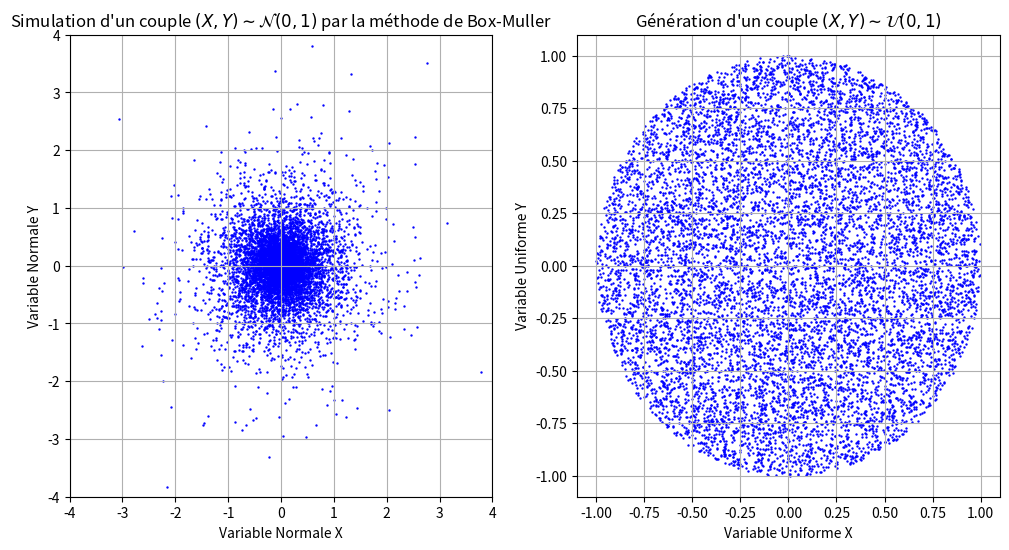

Write Python code to recreate this figure.
import numpy as np
import matplotlib.pyplot as plt


def BoxMullerCartesien(N:int):
    
    #génération de v.a uniforme
    U1 = np.random.uniform(0,1,N)
    U2 = np.random.uniform(0,1,N)
    
    #simulation d'une vraie loi Normale
    N1 = np.linspace(-3,3,N)
    sigma = 1
    mu = 0
    pdf = (1 / (sigma * np.sqrt(2 * np.pi))) * np.exp(-((N1 - mu) ** 2) / (2 * sigma ** 2))
    
    #calcul des v.a par le procédé de BoxMuller
    X = np.sqrt(-2.0*np.log(U1))*np.cos(2.0*np.pi*U2)
    Y = np.sqrt(-2.0*np.log(U1))*np.cos(2.0*np.pi*U2)
    
    fig, axes = plt.subplots(1, 2, figsize=(12, 6))
    
    #traçage de la simulation
    axes[0].hist(X, 
             density=True, 
             bins=25, 
             color='skyblue', 
             edgecolor='black', 
             alpha=0.7,
             label="Simulation")
    
    axes[0].plot(N1,
             pdf,
             label="N(0,1)")
    
    axes[1].hist(Y, 
             density=True, 
             bins=25, 
             color='red', 
             edgecolor='black', 
             alpha=0.7,
             label="Simulation")
    
    axes[1].plot(N1,
             pdf,
             label="N(0,1)")
    
    axes[0].set_title("Loi Normale centré réduite $X \sim \mathcal{N}(0,1)$ par Box-Muller")
    axes[0].legend()
    axes[0].set_xlim(-4,4)
    
    axes[1].set_title("Loi Normale centré réduite $Y \sim \mathcal{N}(0,1)$ par Box-Muller")
    axes[1].legend()
    axes[1].set_xlim(-4,4)
    
    plt.show()
    
    
    
    

    
def BoxMullerPolaire(N):
    
    lambda1 = 0.5
    theta = np.random.uniform(0, 2 * np.pi,N)
    r = np.sqrt(np.random.uniform(0, 1,N))
    r1 = np.random.exponential(lambda1,N)

    # Coordonnées cartésiennes à partir des coordonnées polaires
    x_normale = r1 * np.cos(theta)
    y_normale = r1 * np.sin(theta)

    x_unif = r * np.cos(theta)
    y_unif = r * np.sin(theta)

    # Affichez le point (X, Y) sur le cercle unité
    fig, axes = plt.subplots(1, 2, figsize=(12, 6))
    
    #Graphique loi normale par Box-Muller.
    axes[0].scatter(x_normale,
                    y_normale, 
                    color='blue',
                    marker='o',
                    s=0.5)
    
    axes[0].set_xlim(-4.0,4.0)
    axes[0].set_ylim(-4.0,4.0)
    axes[0].set_xlabel("Variable Normale X")
    axes[0].set_ylabel("Variable Normale Y")
    axes[0].grid(True)
    axes[0].set_title("Simulation d'un couple $(X,Y) \sim \mathcal{N}(0,1)$ par la méthode de Box-Muller")
    
    
    #Graphique loi Uniforme cercle unité (pour simulation de Box-Muller)
    axes[1].scatter(x_unif,
                    y_unif, 
                    color='blue', 
                    marker='o',
                    s=0.5)
    
    axes[1].set_title("Génération d'un couple $(X,Y) \sim \mathcal{U}(0,1)$")
    axes[1].set_xlabel("Variable Uniforme X")
    axes[1].set_ylabel("Variable Uniforme Y")
    axes[1].grid(True)
    plt.show()
    
    
affichage = 1
N = 10000
if (affichage==2):
    BoxMullerCartesien(N)
else:
    BoxMullerPolaire(N)




